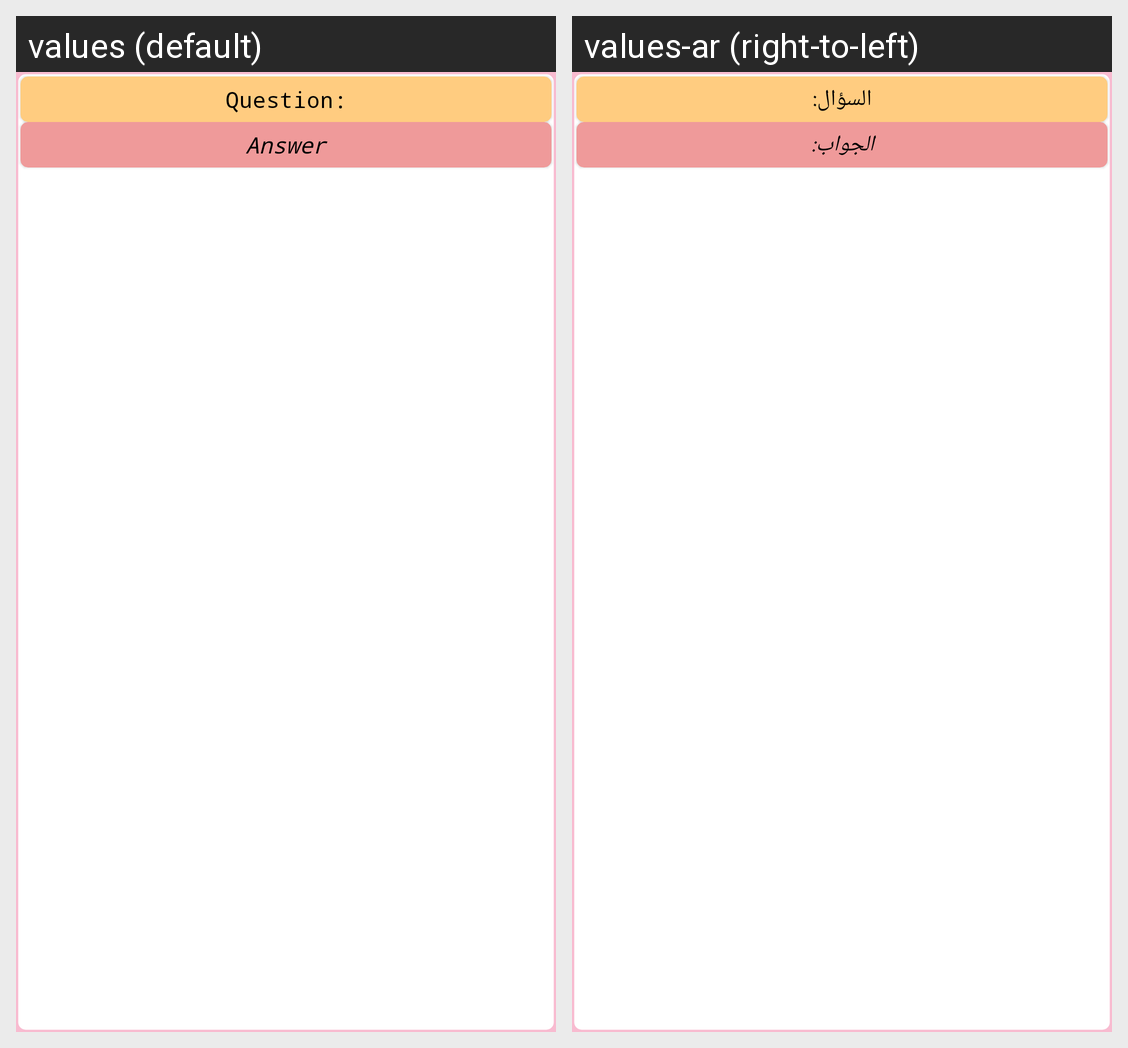

Locale-by-locale string values for the Android screen shown in this grid:
Android screen res/layout/notebook_field_activity_recyclerview_row.xml rendered under 2 locales, left to right: values (default), values-ar (right-to-left). Device: Nexus 5 (rendered at 1080×1920; each locale shown at half size, 540×960, under a caption strip naming it); theme MyMaterialTheme.
Strings drawn on this screen, with the default value and each locale's value (text and hints the layout hard-codes, and strings that could not be matched under every locale, appear in the picture but are not listed):

question
  values: Question:
  values-ar: السؤال:

answer
  values: Answer
  values-ar: الجواب:
